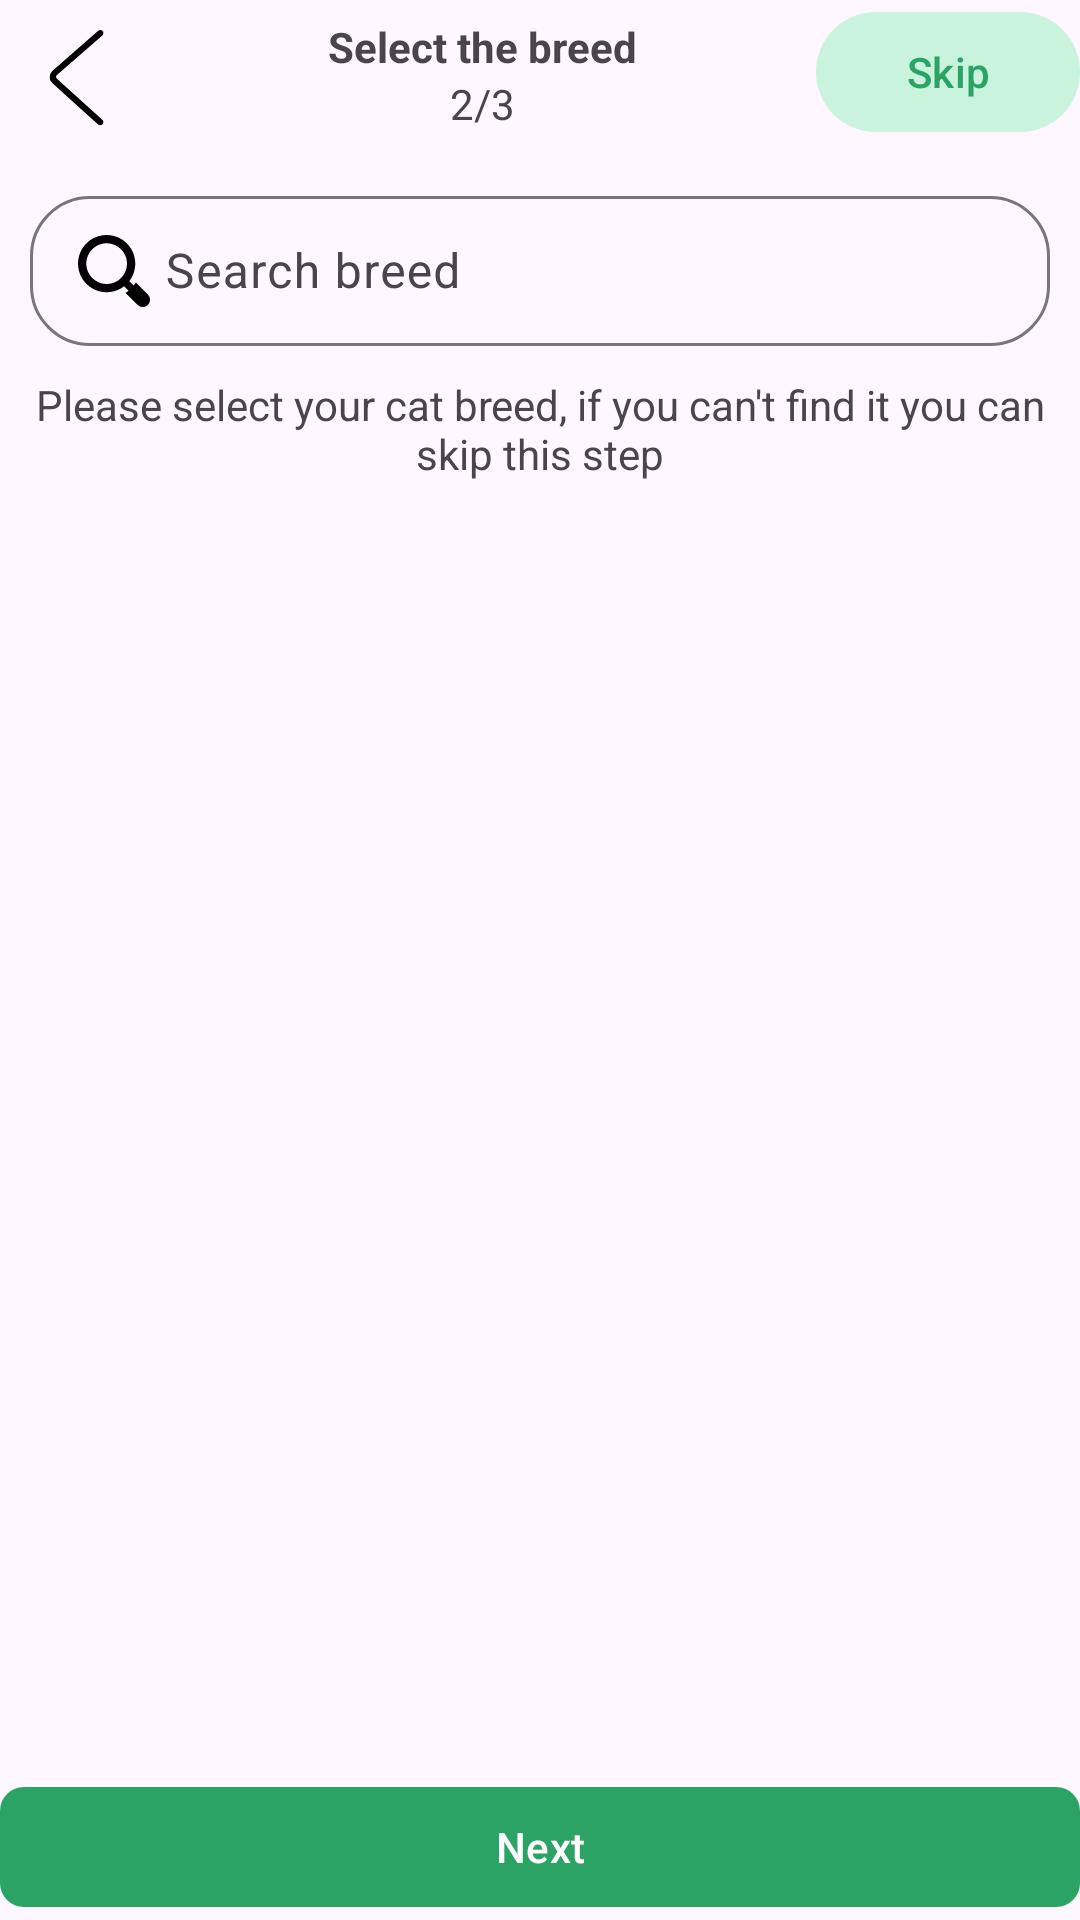

Write the Android layout XML for this screen, with the resource values it uses.
<!-- AndroidManifest.xml: application theme Theme.BreedHub -->
<!-- res/layout/activity_select_breed.xml -->
<?xml version="1.0" encoding="utf-8"?>
<LinearLayout xmlns:android="http://schemas.android.com/apk/res/android"
    xmlns:app="http://schemas.android.com/apk/res-auto"
    xmlns:tools="http://schemas.android.com/tools"
    android:id="@+id/main"
    android:orientation="vertical"
    android:layout_margin="10dp"
    android:layout_width="match_parent"
    android:layout_height="match_parent"
    tools:context=".activities.SelectBreedActivity">

    <LinearLayout
        android:orientation="horizontal"
        android:layout_width="match_parent"
        android:layout_height="wrap_content">

        <ImageView
            android:scaleType="fitCenter"
            android:src="@drawable/back"
            android:layout_width="wrap_content"
            android:layout_height="wrap_content"/>

        <LinearLayout
            android:layout_weight="0.5"
            android:orientation="vertical"
            android:gravity="center"
            android:layout_gravity="center_vertical"
            android:layout_width="wrap_content"
            android:layout_height="wrap_content">

            <com.google.android.material.textview.MaterialTextView
                android:layout_width="wrap_content"
                android:text="Select the breed"
                android:textStyle="bold"
                android:layout_height="wrap_content"/>

            <com.google.android.material.textview.MaterialTextView
                android:layout_width="wrap_content"
                android:text="2/3"
                android:layout_height="wrap_content"/>

        </LinearLayout>

        <com.google.android.material.button.MaterialButton
            android:layout_width="wrap_content"
            android:text="Skip"
            app:cornerRadius="40dp"
            android:id="@+id/skip"
            app:backgroundTint="#C9F3DD"
            android:textColor="@color/positive"
            android:layout_height="wrap_content"/>

    </LinearLayout>

    <ScrollView
        android:layout_weight="0.9"
        android:layout_width="match_parent"
        android:layout_height="0dp">

        <LinearLayout
            android:orientation="vertical"
            android:layout_width="match_parent"
            android:layout_height="wrap_content">

            <com.google.android.material.textfield.TextInputLayout
                android:layout_width="match_parent"
                app:boxCornerRadiusTopStart="20dp"
                app:boxCornerRadiusTopEnd="20dp"
                app:boxCornerRadiusBottomStart="20dp"
                android:layout_margin="10dp"
                style="@style/Widget.Material3.TextInputLayout.OutlinedBox.Dense"
                app:boxCornerRadiusBottomEnd="20dp"
                android:layout_height="wrap_content">

                <com.google.android.material.textfield.TextInputEditText
                    android:layout_width="match_parent"
                    android:drawableStart="@drawable/search"
                    android:hint="Search breed"
                    android:id="@+id/searchBreed"
                    android:inputType="text"
                    android:drawablePadding="5dp"
                    android:layout_height="wrap_content"/>

            </com.google.android.material.textfield.TextInputLayout>

            <com.google.android.material.textview.MaterialTextView
                android:layout_width="match_parent"
                android:layout_marginStart="10dp"
                android:layout_marginEnd="10dp"
                android:textAlignment="center"
                android:text="Please select your cat breed, if you can't find it you can skip this step"
                android:layout_height="wrap_content"/>

            <androidx.recyclerview.widget.RecyclerView
                android:layout_margin="10dp"
                tools:listitem="@layout/breeds_list_item"
                android:id="@+id/breedsList"
                android:layout_weight="0.5"
                app:layoutManager="androidx.recyclerview.widget.LinearLayoutManager"
                android:layout_width="match_parent"
                android:layout_height="wrap_content"/>

        </LinearLayout>

    </ScrollView>

    <com.google.android.material.button.MaterialButton
        android:layout_width="match_parent"
        android:text="Next"
        app:cornerRadius="8dp"
        android:id="@+id/next"
        app:backgroundTint="@color/positive"
        android:layout_height="wrap_content"/>

</LinearLayout>
<!-- res/layout/breeds_list_item.xml (included above) -->
<?xml version="1.0" encoding="utf-8"?>
<LinearLayout xmlns:android="http://schemas.android.com/apk/res/android"
    android:layout_width="match_parent"
    android:orientation="vertical"
    android:layout_margin="20dp"
    android:layout_height="wrap_content">

    <com.google.android.material.textview.MaterialTextView
        android:layout_width="match_parent"
        android:textSize="18sp"
        android:id="@+id/breedName"
        android:textStyle="bold"
        android:layout_height="wrap_content"/>

    <com.google.android.material.divider.MaterialDivider
        android:layout_width="match_parent"
        android:layout_height="wrap_content"/>

</LinearLayout>
<!-- resources referenced by this layout -->
<resources>
  <color name="positive">#2BA365</color>
  <!-- drawable back (drawable) -->
  <vector xmlns:android="http://schemas.android.com/apk/res/android" android:height="50dp" android:viewportHeight="1024" android:viewportWidth="1024" android:width="50dp">
        
      <path android:fillColor="#000000" android:pathData="M669.6,849.6c8.8,8 22.4,7.2 30.4,-1.6s7.2,-22.4 -1.6,-30.4l-309.6,-280c-8,-7.2 -8,-17.6 0,-24.8l309.6,-270.4c8.8,-8 9.6,-21.6 2.4,-30.4 -8,-8.8 -21.6,-9.6 -30.4,-2.4L360.8,480.8c-27.2,24 -28,64 -0.8,88.8l309.6,280z"/>
      
  </vector>
  <!-- drawable search: vector/xml drawable (drawable, 3622 chars, omitted) -->
  <style name="Theme.BreedHub" parent="Base.Theme.BreedHub" />
  <style name="Base.Theme.BreedHub" parent="Theme.Material3.DayNight.NoActionBar">
          
          
          <item name="android:windowTranslucentStatus">true</item>
          <item name="android:fitsSystemWindows">true</item>
      </style>
</resources>
